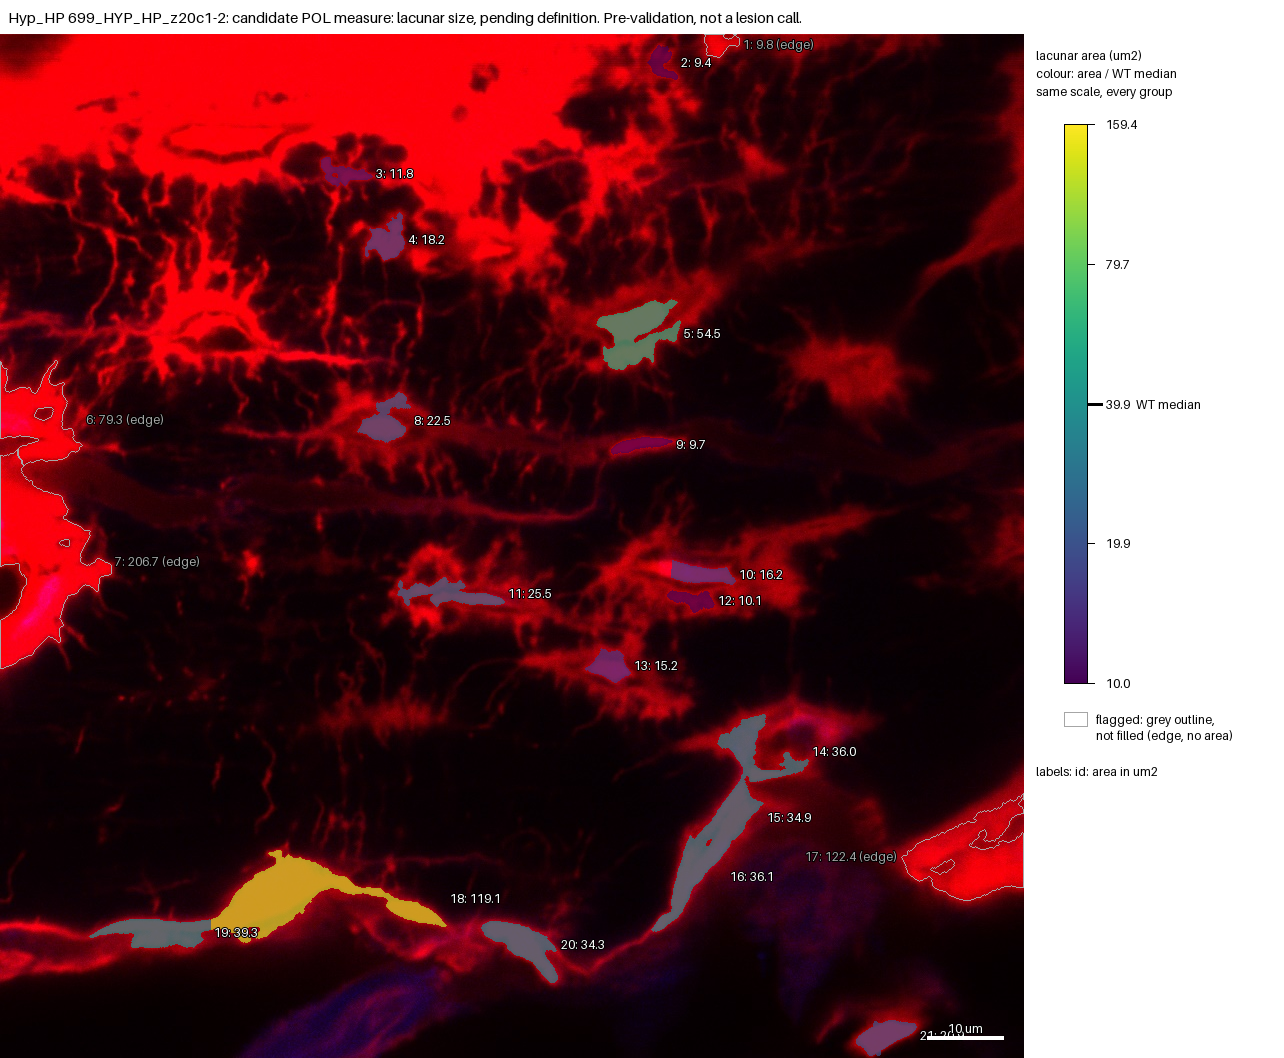

Source data for this figure (header and first rows):
id, area_um2, ratio_to_WT_median, flag
1, 9.836, , edge
2, 9.396, 0.2357, 
3, 11.85, 0.2972, 
4, 18.24, 0.4575, 
5, 54.45, 1.366, 
6, 79.29, , edge
7, 206.7, , edge
8, 22.46, 0.5635, 
9, 9.701, 0.2434, 
10, 16.24, 0.4075, 
11, 25.54, 0.6407, 
12, 10.12, 0.254, 
13, 15.18, 0.3808, 
14, 36.05, 0.9044, 
15, 34.9, 0.8756, 
16, 36.1, 0.9057, 
17, 122.4, , edge
18, 119.1, 2.989, 
19, 39.29, 0.9858, 
20, 34.27, 0.8599, 
21, 20.94, 0.5253, 
